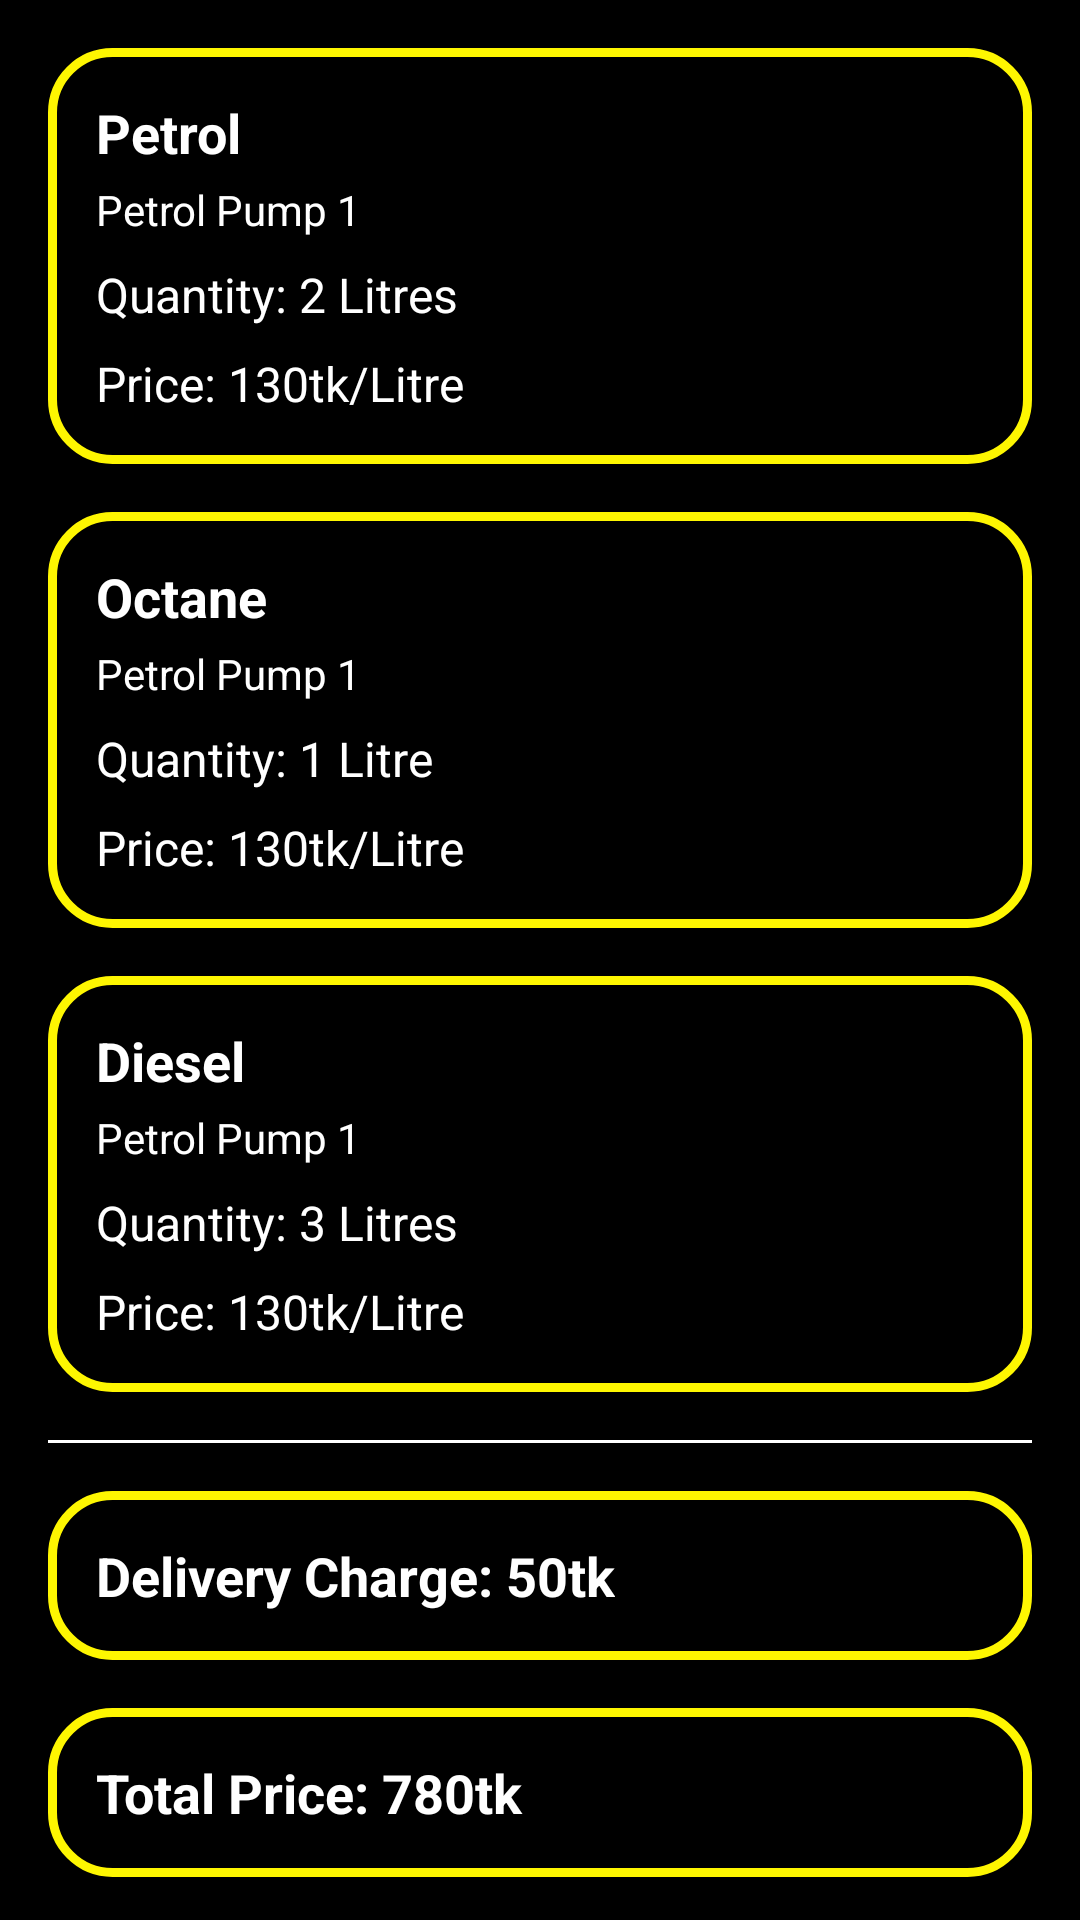

The Android layout XML behind this screen, and the referenced resources:
<!-- AndroidManifest.xml: application theme Theme.FuelBee -->
<!-- res/layout/fragment_cart.xml -->
<ScrollView
    xmlns:android="http://schemas.android.com/apk/res/android"
    android:layout_width="match_parent"
    android:layout_height="match_parent"
    android:background="@color/black">

    <LinearLayout
        android:layout_width="match_parent"
        android:layout_height="wrap_content"
        android:orientation="vertical"
        android:padding="16dp">

        
        <RelativeLayout
            android:layout_width="match_parent"
            android:layout_height="wrap_content"
            android:layout_marginBottom="16dp"
            android:background="@drawable/white_box"
            android:padding="16dp">

            <TextView
                android:id="@+id/item_name_1"
                android:layout_width="wrap_content"
                android:layout_height="wrap_content"
                android:text="Petrol"
                android:textColor="@color/white"
                android:textStyle="bold"
                android:textSize="18sp"/>

            <TextView
                android:id="@+id/petrol_pump_1_1"
                android:layout_width="wrap_content"
                android:layout_height="wrap_content"
                android:layout_below="@id/item_name_1"
                android:text="Petrol Pump 1"
                android:textColor="@color/white"
                android:textSize="14sp"
                android:layout_marginTop="4dp"/>

            <TextView
                android:id="@+id/item_quantity_1"
                android:layout_width="wrap_content"
                android:layout_height="wrap_content"
                android:layout_below="@id/petrol_pump_1_1"
                android:text="Quantity: 2 Litres"
                android:textColor="@color/white"
                android:textSize="16sp"
                android:layout_marginTop="8dp"/>

            <TextView
                android:id="@+id/item_price_1"
                android:layout_width="wrap_content"
                android:layout_height="wrap_content"
                android:layout_below="@id/item_quantity_1"
                android:text="Price: 130tk/Litre"
                android:textColor="@color/white"
                android:textSize="16sp"
                android:layout_marginTop="8dp"/>
        </RelativeLayout>

        
        <RelativeLayout
            android:layout_width="match_parent"
            android:layout_height="wrap_content"
            android:layout_marginBottom="16dp"
            android:background="@drawable/white_box"
            android:padding="16dp">

            <TextView
                android:id="@+id/item_name_2"
                android:layout_width="wrap_content"
                android:layout_height="wrap_content"
                android:text="Octane"
                android:textColor="@color/white"
                android:textStyle="bold"
                android:textSize="18sp"/>

            <TextView
                android:id="@+id/petrol_pump_1_2"
                android:layout_width="wrap_content"
                android:layout_height="wrap_content"
                android:layout_below="@id/item_name_2"
                android:text="Petrol Pump 1"
                android:textColor="@color/white"
                android:textSize="14sp"
                android:layout_marginTop="4dp"/>

            <TextView
                android:id="@+id/item_quantity_2"
                android:layout_width="wrap_content"
                android:layout_height="wrap_content"
                android:layout_below="@id/petrol_pump_1_2"
                android:text="Quantity: 1 Litre"
                android:textColor="@color/white"
                android:textSize="16sp"
                android:layout_marginTop="8dp"/>

            <TextView
                android:id="@+id/item_price_2"
                android:layout_width="wrap_content"
                android:layout_height="wrap_content"
                android:layout_below="@id/item_quantity_2"
                android:text="Price: 130tk/Litre"
                android:textColor="@color/white"
                android:textSize="16sp"
                android:layout_marginTop="8dp"/>
        </RelativeLayout>

        
        <RelativeLayout
            android:layout_width="match_parent"
            android:layout_height="wrap_content"
            android:layout_marginBottom="16dp"
            android:background="@drawable/white_box"
            android:padding="16dp">

            <TextView
                android:id="@+id/item_name_3"
                android:layout_width="wrap_content"
                android:layout_height="wrap_content"
                android:text="Diesel"
                android:textColor="@color/white"
                android:textStyle="bold"
                android:textSize="18sp"/>

            <TextView
                android:id="@+id/petrol_pump_1_3"
                android:layout_width="wrap_content"
                android:layout_height="wrap_content"
                android:layout_below="@id/item_name_3"
                android:text="Petrol Pump 1"
                android:textColor="@color/white"
                android:textSize="14sp"
                android:layout_marginTop="4dp"/>

            <TextView
                android:id="@+id/item_quantity_3"
                android:layout_width="wrap_content"
                android:layout_height="wrap_content"
                android:layout_below="@id/petrol_pump_1_3"
                android:text="Quantity: 3 Litres"
                android:textColor="@color/white"
                android:textSize="16sp"
                android:layout_marginTop="8dp"/>

            <TextView
                android:id="@+id/item_price_3"
                android:layout_width="wrap_content"
                android:layout_height="wrap_content"
                android:layout_below="@id/item_quantity_3"
                android:text="Price: 130tk/Litre"
                android:textColor="@color/white"
                android:textSize="16sp"
                android:layout_marginTop="8dp"/>
        </RelativeLayout>

        
        <View
            android:layout_width="match_parent"
            android:layout_height="1dp"
            android:background="@color/white"
            android:layout_marginBottom="16dp"/>

        
        <RelativeLayout
            android:layout_width="match_parent"
            android:layout_height="wrap_content"
            android:background="@drawable/white_box"
            android:padding="16dp"
            android:layout_marginBottom="16dp">

            <TextView
                android:id="@+id/delivery_charge"
                android:layout_width="wrap_content"
                android:layout_height="wrap_content"
                android:text="Delivery Charge: 50tk"
                android:textColor="@color/white"
                android:textStyle="bold"
                android:textSize="18sp"/>
        </RelativeLayout>

        
        <RelativeLayout
            android:layout_width="match_parent"
            android:layout_height="wrap_content"
            android:background="@drawable/white_box"
            android:padding="16dp"
            android:layout_marginBottom="30dp">

            <TextView
                android:id="@+id/total_price"
                android:layout_width="wrap_content"
                android:layout_height="wrap_content"
                android:text="Total Price: 780tk"
                android:textColor="@color/white"
                android:textStyle="bold"
                android:textSize="18sp"/>
        </RelativeLayout>

        <Button
            android:id="@+id/proceed_to_payment"
            android:layout_width="match_parent"
            android:layout_height="wrap_content"
            android:layout_margin="20dp"
            android:background="@drawable/rounded_button"
            android:text="@string/proceed_to_payment"
            android:textColor="@color/black"
            android:textSize="18sp"/>

    </LinearLayout>
</ScrollView>
<!-- resources referenced by this layout -->
<resources>
  <color name="black">#FF000000</color>
  <color name="white">#FFFFFFFF</color>
  <!-- drawable rounded_button (drawable) -->
  <?xml version="1.0" encoding="utf-8"?>
  <selector xmlns:android="http://schemas.android.com/apk/res/android">
      
      <item android:state_pressed="true">
          <shape android:shape="rectangle">
              <solid android:color="@color/yellow"/>
              <corners android:radius="20dp"/>
          </shape>
      </item>
      
      <item>
          <shape android:shape="rectangle">
              <solid android:color="@android:color/white"/>
              <corners android:radius="20dp"/>
              <stroke android:width="2dp" android:color="@color/yellow"/>
          </shape>
      </item>
  </selector>
  <!-- drawable white_box (drawable) -->
  <?xml version="1.0" encoding="utf-8"?>
  <shape xmlns:android="http://schemas.android.com/apk/res/android"
      android:shape="rectangle">
  
      <corners
          android:radius="20dp"/>
  
      <stroke
          android:color="@color/yellow"
          android:width="3dp" />
  
      <solid
          android:color="@color/black" />
  
  </shape>
  <string name="proceed_to_payment">Proceed to Payment</string>
  <style name="Theme.FuelBee" parent="Base.Theme.FuelBee" />
  <color name="yellow">#fef601</color>
  <style name="Base.Theme.FuelBee" parent="Theme.MaterialComponents.DayNight.NoActionBar">
          <item name="colorPrimary">@color/black</item>
          <item name="colorPrimaryVariant">@color/white</item>
          <item name="colorOnPrimary">@color/white</item>
          
          <item name="colorSecondary">@color/yellow</item>
          <item name="colorSecondaryVariant">@color/yellow</item>
          <item name="colorOnSecondary">@color/white</item>
          
          <item name="android:statusBarColor">@attr/colorPrimaryVariant</item>
          
  
      </style>
</resources>
